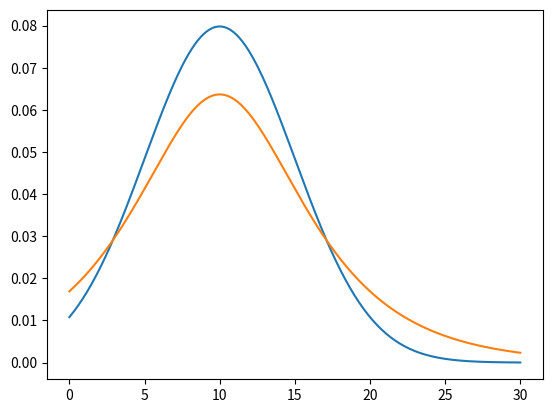

Reproduce this figure in Python.
# -*- coding: utf-8 -*-
"""
Created on Fri Nov  2 10:28:05 2012

@author: johannes
"""
import numpy as np
import matplotlib.pyplot as plt

def sgauss(x,x_0,s):    
    return 1/(s*np.sqrt(2*np.pi))*np.exp(-(x-x_0)**2/(2*s**2))
    
def secansh(x,x_0,s):
    return 1/(np.pi*s*np.cosh(-(x-x_0)/s))
    
x_a=0
x_e=30
x_n=300
x = np.linspace(x_a,x_e,300)
plt.figure()
plt.plot(x,sgauss(x,10,5),x,secansh(x,10,5))
plt.show()